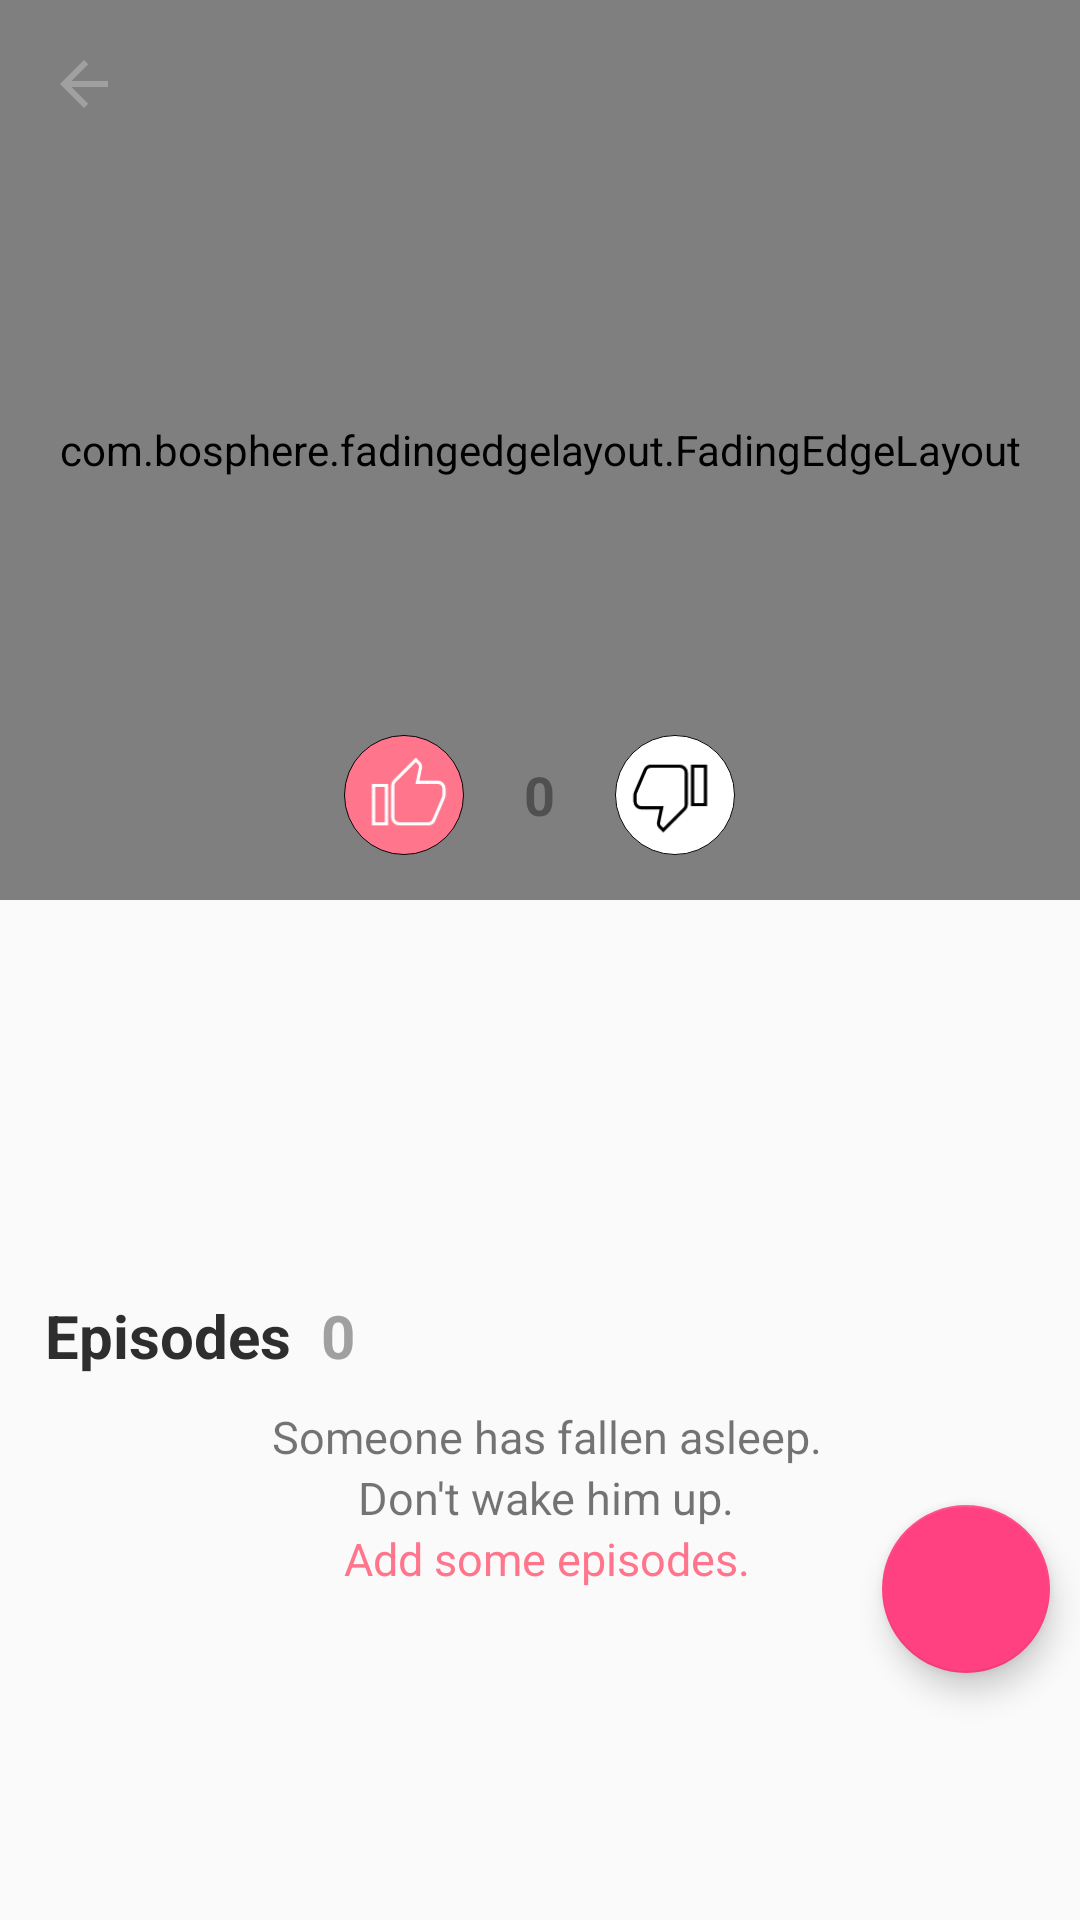

Produce the Android XML layout that renders to this screen, including the resource entries it uses.
<!-- AndroidManifest.xml: application theme AppTheme -->
<!-- res/layout/activity_episodes.xml -->
<?xml version="1.0" encoding="utf-8"?>
<android.support.design.widget.CoordinatorLayout
    xmlns:android="http://schemas.android.com/apk/res/android"
    xmlns:app="http://schemas.android.com/apk/res-auto"
    android:layout_width="match_parent"
    android:layout_height="match_parent"
    android:orientation="vertical">

    <include
        layout="@layout/collapsing_toolbar"
        android:layout_width="match_parent"
        android:layout_height="380dp"
        />

    <android.support.v4.widget.NestedScrollView
        android:layout_width="match_parent"
        android:layout_height="match_parent"
        android:clipToPadding="false"
        app:layout_behavior="@string/appbar_scrolling_view_behavior">

        <LinearLayout
            android:id="@+id/contentContainer"
            android:layout_width="match_parent"
            android:layout_height="match_parent"
            android:orientation="vertical"
            android:layout_marginStart="15dp"
            android:layout_marginEnd="10dp"
            android:layout_marginBottom="10dp">

            <TextView
                android:id="@+id/showDescription"
                android:layout_width="match_parent"
                android:layout_height="wrap_content"
                android:layout_marginTop="5dp"
                android:textSize="16sp"
                android:textColor="@color/textLight"/>

            <LinearLayout
                android:layout_width="wrap_content"
                android:layout_height="wrap_content"
                android:layout_marginTop="25dp"
                android:orientation="horizontal">

                <TextView
                    android:id="@+id/episodesText"
                    android:layout_width="wrap_content"
                    android:layout_height="wrap_content"
                    android:text="@string/episodes"
                    android:textColor="@color/textRegular"
                    android:textSize="20sp"
                    android:textStyle="bold"/>

                <TextView
                    android:id="@+id/counter"
                    android:layout_width="wrap_content"
                    android:layout_height="wrap_content"
                    android:layout_marginStart="10dp"
                    android:text="0"
                    android:textSize="20sp"
                    android:textStyle="bold"
                    android:textColor="@color/hintTextColor"/>

            </LinearLayout>


            <RelativeLayout
                android:layout_width="match_parent"
                android:layout_height="match_parent">

                <LinearLayout
                    android:id="@+id/listEmptyLayout"
                    android:layout_width="wrap_content"
                    android:layout_height="wrap_content"
                    android:layout_centerInParent="true"
                    android:orientation="vertical">

                    <ImageView
                        android:layout_width="wrap_content"
                        android:layout_height="wrap_content"
                        android:src="@drawable/ic_empty_placeholder"
                        android:layout_gravity="center_horizontal"/>

                    <TextView
                        android:layout_width="wrap_content"
                        android:layout_height="wrap_content"
                        android:text="@string/asleep"
                        android:layout_marginTop="10dp"
                        android:textSize="15sp"
                        android:layout_gravity="center_horizontal"/>

                    <TextView
                        android:layout_width="wrap_content"
                        android:layout_height="wrap_content"
                        android:text="@string/don_t_wake_him_up"
                        android:textSize="15sp"
                        android:layout_gravity="center_horizontal"/>

                    <TextView
                        android:layout_width="wrap_content"
                        android:layout_height="wrap_content"
                        android:text="@string/add_some_episodes"
                        android:textSize="15sp"
                        android:layout_gravity="center_horizontal"
                        android:textColor="@color/baseColor"/>
                </LinearLayout>

                <android.support.v7.widget.RecyclerView
                    android:id="@+id/episodesRecyclerView"
                    android:layout_width="match_parent"
                    android:layout_height="match_parent"
                    android:nestedScrollingEnabled="false"/>
            </RelativeLayout>

        </LinearLayout>
    </android.support.v4.widget.NestedScrollView>

    <android.support.design.widget.FloatingActionButton
        android:layout_width="wrap_content"
        android:layout_height="wrap_content"
        android:src="@drawable/ic_add"
        app:layout_anchor="@id/contentContainer"
        app:layout_anchorGravity="bottom|end"
        android:layout_marginEnd="10dp"
        android:layout_marginBottom="20dp"
        android:id="@+id/addEpisodeButton"/>
</android.support.design.widget.CoordinatorLayout>
<!-- res/layout/collapsing_toolbar.xml (included above) -->
<android.support.design.widget.AppBarLayout
    android:id="@+id/appBarLayout"
    android:layout_width="match_parent"
    android:layout_height="match_parent"
    android:background="?android:colorBackground"
    android:fitsSystemWindows="true"
    xmlns:android="http://schemas.android.com/apk/res/android"
    xmlns:app="http://schemas.android.com/apk/res-auto">

    <android.support.design.widget.CollapsingToolbarLayout
        android:id="@+id/collapseToolbar"
        android:layout_width="match_parent"
        android:layout_height="match_parent"
        app:contentScrim="@color/white"
        app:layout_scrollFlags="scroll|exitUntilCollapsed"
        app:expandedTitleTextAppearance="@style/TextAppearance.Design.CollapsingToolbar">

        <LinearLayout
            android:layout_width="match_parent"
            android:layout_height="wrap_content"
            android:orientation="vertical">

            <RelativeLayout
                android:id="@+id/container"
                android:layout_width="match_parent"
                android:layout_height="300dp"
                app:layout_collapseMode="pin">

                <com.bosphere.fadingedgelayout.FadingEdgeLayout
                    android:layout_width="match_parent"
                    android:layout_height="match_parent"
                    app:fel_edge="bottom|top">

                    <ImageView
                        android:id="@+id/showImage"
                        android:layout_width="match_parent"
                        android:layout_height="match_parent"
                        android:scaleType="centerCrop"
                        android:transitionName="@string/show_image"/>
                </com.bosphere.fadingedgelayout.FadingEdgeLayout>

                <ImageView
                    android:layout_width="wrap_content"
                    android:layout_height="wrap_content"
                    android:id="@+id/emptyPlaceholder"
                    android:src="@drawable/ic_image_choose"
                    android:layout_centerInParent="true"
                    android:visibility="invisible"
                    />

                <LinearLayout
                    android:layout_width="wrap_content"
                    android:layout_height="wrap_content"
                    android:orientation="horizontal"
                    android:layout_alignParentBottom="true"
                    android:layout_centerHorizontal="true"
                    android:layout_marginBottom="15dp">

                    <ImageView
                            android:id="@+id/likeIcon"
                            android:layout_width="40dp"
                            android:layout_height="40dp"
                            android:src="@drawable/like_icon_background"
                            android:layout_marginEnd="20dp" />

                    <TextView
                        android:id="@+id/likesCount"
                        android:layout_width="wrap_content"
                        android:layout_height="wrap_content"
                        android:text="0"
                        android:textColor="@color/textLight"
                        android:layout_gravity="center"
                        android:textSize="18sp"
                        android:textStyle="bold" />


                    <ImageView
                        android:id="@+id/dislikeIcon"
                        android:layout_width="40dp"
                        android:layout_height="40dp"
                        android:src="@drawable/dislike_icon_background"
                        android:layout_marginStart="20dp"/>
                </LinearLayout>
            </RelativeLayout>

            <Space
                android:layout_width="match_parent"
                android:layout_height="10dp"/>

        </LinearLayout>

        <android.support.v7.widget.Toolbar
            android:id="@+id/episodesToolbar"
            android:layout_width="match_parent"
            android:layout_height="?attr/actionBarSize"
            android:background="@android:color/transparent"
            app:navigationIcon="@drawable/ic_back_arrow_grey"
            app:layout_collapseMode="pin"/>

    </android.support.design.widget.CollapsingToolbarLayout>
</android.support.design.widget.AppBarLayout>
<!-- resources referenced by this layout -->
<resources>
  <color name="baseColor">#FF758C</color>
  <color name="hintTextColor">#A0A0A0</color>
  <color name="textLight">#505050</color>
  <color name="textRegular">#2E2E2E</color>
  <color name="white">#FFFFFF</color>
  <!-- drawable ic_back_arrow_grey (drawable) -->
  <vector xmlns:android="http://schemas.android.com/apk/res/android"
          android:width="24dp"
          android:height="24dp"
          android:viewportWidth="24.0"
          android:viewportHeight="24.0">
      <path
          android:fillColor="@color/hintTextColor"
          android:pathData="M20,11H7.83l5.59,-5.59L12,4l-8,8 8,8 1.41,-1.41L7.83,13H20v-2z"/>
  </vector>
  <!-- drawable ic_image_choose (drawable) -->
  <vector xmlns:android="http://schemas.android.com/apk/res/android"
          android:width="48dp"
          android:height="48dp"
          android:viewportWidth="24.0"
          android:viewportHeight="24.0">
      <path
          android:fillColor="@color/baseColor"
          android:pathData="M21,19V5c0,-1.1 -0.9,-2 -2,-2H5c-1.1,0 -2,0.9 -2,2v14c0,1.1 0.9,2 2,2h14c1.1,0 2,-0.9 2,-2zM8.5,13.5l2.5,3.01L14.5,12l4.5,6H5l3.5,-4.5z"/>
  </vector>
  <string name="add_some_episodes">Add some episodes.</string>
  <string name="asleep">Someone has fallen asleep.</string>
  <string name="don_t_wake_him_up">Don\'t wake him up.</string>
  <string name="episodes">Episodes</string>
  <string name="show_image">showImage</string>
  <style name="TextAppearance.Design.CollapsingToolbar" parent="TextAppearance.Widget.AppCompat.ExpandedMenu.Item">
          <item name="android:textSize">24sp</item>
          <item name="android:textColor">@color/textRegular</item>
      </style>
  <style name="AppTheme" parent="Theme.AppCompat.Light.NoActionBar">
          
          <item name="colorPrimary">@color/colorPrimary</item>
          <item name="colorPrimaryDark">@color/colorPrimaryDark</item>
          <item name="colorAccent">@color/colorAccent</item>
          <item name="android:windowAnimationStyle">@style/CustomActivityAnimation</item>
      </style>
  <color name="black">#000000</color>
  <!-- drawable ic_dislike_icon (drawable) -->
  <vector xmlns:android="http://schemas.android.com/apk/res/android"
          android:width="24dp"
          android:height="24dp"
          android:viewportWidth="24.0"
          android:viewportHeight="24.0">
      <path
          android:strokeColor="@color/black"
          android:strokeWidth="1"
          android:pathData="M15,3L6,3c-0.83,0 -1.54,0.5 -1.84,1.22l-3.02,7.05c-0.09,0.23 -0.14,0.47 -0.14,0.73v1.91l0.01,0.01L1,14c0,1.1 0.9,2 2,2h6.31l-0.95,4.57 -0.03,0.32c0,0.41 0.17,0.79 0.44,1.06L9.83,23l6.59,-6.59c0.36,-0.36 0.58,-0.86 0.58,-1.41L17,5c0,-1.1 -0.9,-2 -2,-2zM19,3v12h4L23,3h-4z"/>
  </vector>
  <!-- drawable ic_like_icon (drawable) -->
  <vector xmlns:android="http://schemas.android.com/apk/res/android"
          android:width="24dp"
          android:height="24dp"
          android:viewportWidth="24.0"
          android:viewportHeight="24.0">
      <path
          android:strokeColor="@color/white"
          android:strokeWidth="1"
          android:pathData="M1,21h4L5,9L1,9v12zM23,10c0,-1.1 -0.9,-2 -2,-2h-6.31l0.95,-4.57 0.03,-0.32c0,-0.41 -0.17,-0.79 -0.44,-1.06L14.17,1 7.59,7.59C7.22,7.95 7,8.45 7,9v10c0,1.1 0.9,2 2,2h9c0.83,0 1.54,-0.5 1.84,-1.22l3.02,-7.05c0.09,-0.23 0.14,-0.47 0.14,-0.73v-1.91l-0.01,-0.01L23,10z"/>
  </vector>
  <color name="colorPrimary">#3F51B5</color>
  <color name="colorPrimaryDark">#303F9F</color>
  <color name="colorAccent">#FF4081</color>
  <style name="CustomActivityAnimation" parent="@android:style/Animation.Activity">
          <item name="android:activityOpenEnterAnimation">@anim/open_enter_animation</item>
          <item name="android:activityOpenExitAnimation">@anim/open_exit_animation</item>
          <item name="android:activityCloseEnterAnimation">@anim/close_enter_animation</item>
          <item name="android:activityCloseExitAnimation">@anim/close_exit_animation</item>
          <item name="android:windowContentTransitions">true</item>
      </style>
</resources>
